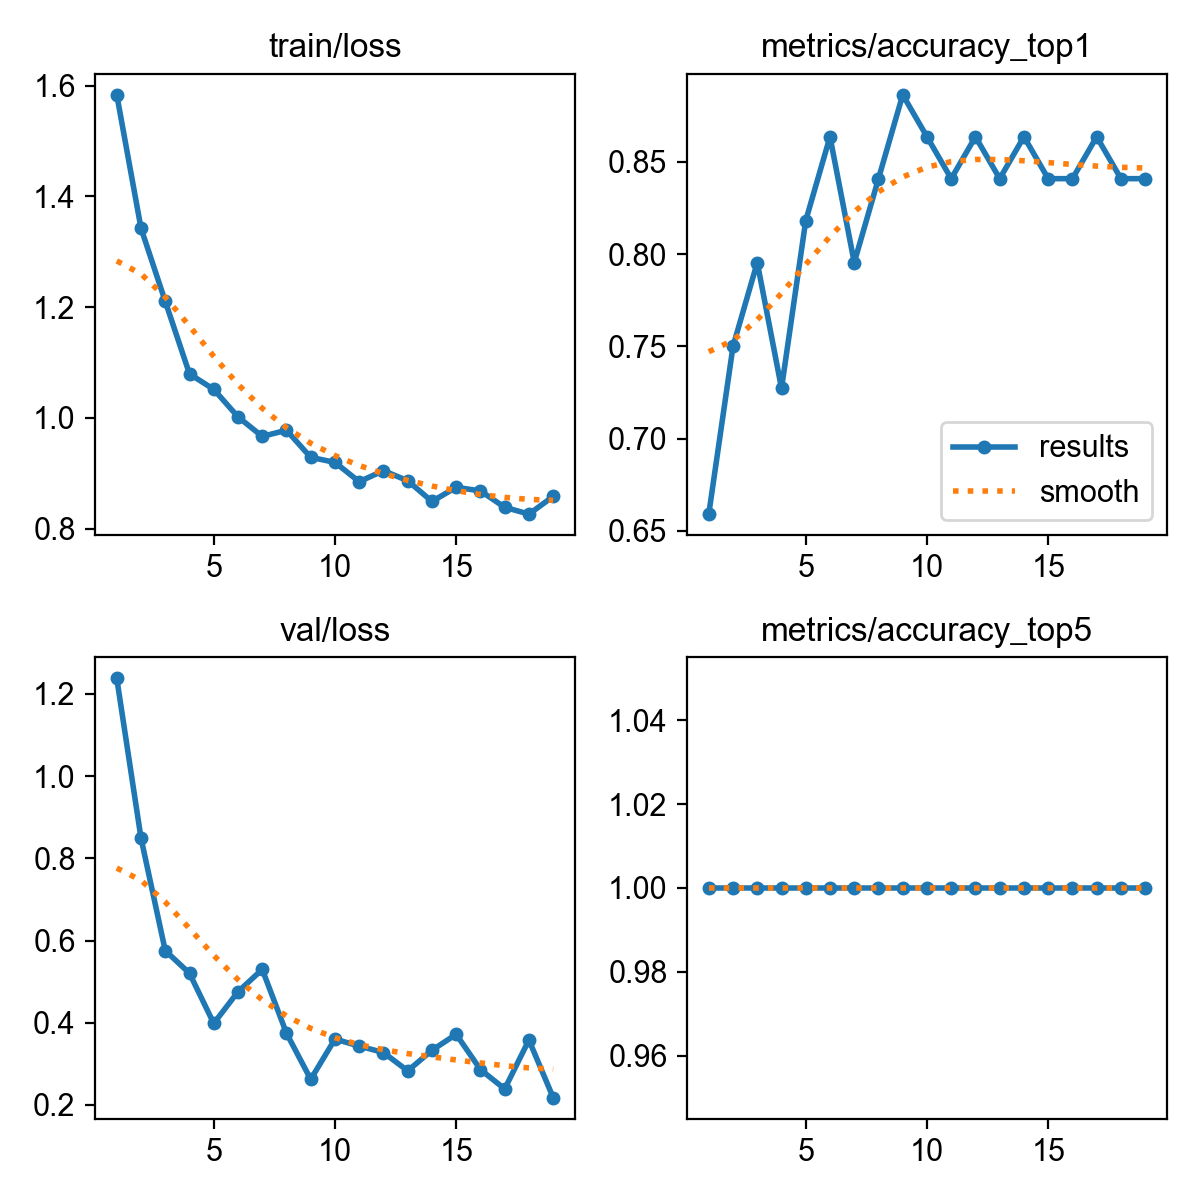

Values plotted in this chart, from the file beside it:
epoch, time, train/loss, metrics/accuracy_top1, metrics/accuracy_top5, val/loss, lr/pg0, lr/pg1, lr/pg2
1, 10.24, 1.583, 0.6591, 1, 1.238, 0.0003619, 0.0003619, 0.0003619
2, 20.5, 1.343, 0.75, 1, 0.849, 0.0007081, 0.0007081, 0.0007081
3, 30.28, 1.21, 0.7954, 1, 0.5754, 0.00103, 0.00103, 0.00103
4, 40.04, 1.08, 0.7273, 1, 0.5204, 0.001001, 0.001001, 0.001001
5, 49.68, 1.052, 0.8182, 1, 0.3984, 0.0009643, 0.0009643, 0.0009643
6, 59.49, 1.002, 0.8636, 1, 0.4754, 0.0009277, 0.0009277, 0.0009277
7, 69.41, 0.9667, 0.7954, 1, 0.5298, 0.000891, 0.000891, 0.000891
8, 79.51, 0.9779, 0.8409, 1, 0.3746, 0.0008544, 0.0008544, 0.0008544
9, 89.58, 0.929, 0.8864, 1, 0.2625, 0.0008177, 0.0008177, 0.0008177
10, 99.74, 0.9198, 0.8636, 1, 0.3603, 0.000781, 0.000781, 0.000781
11, 110, 0.885, 0.8409, 1, 0.3433, 0.0007444, 0.0007444, 0.0007444
12, 120, 0.9049, 0.8636, 1, 0.3276, 0.0007077, 0.0007077, 0.0007077
13, 130.2, 0.8867, 0.8409, 1, 0.283, 0.000671, 0.000671, 0.000671
14, 140.3, 0.8494, 0.8636, 1, 0.3331, 0.0006344, 0.0006344, 0.0006344
15, 150.5, 0.8749, 0.8409, 1, 0.372, 0.0005977, 0.0005977, 0.0005977
16, 160.8, 0.8683, 0.8409, 1, 0.2861, 0.0005611, 0.0005611, 0.0005611
17, 171, 0.8388, 0.8636, 1, 0.2391, 0.0005244, 0.0005244, 0.0005244
18, 181.3, 0.8265, 0.8409, 1, 0.3581, 0.0004877, 0.0004877, 0.0004877
19, 191.5, 0.8584, 0.8409, 1, 0.218, 0.0004511, 0.0004511, 0.0004511
